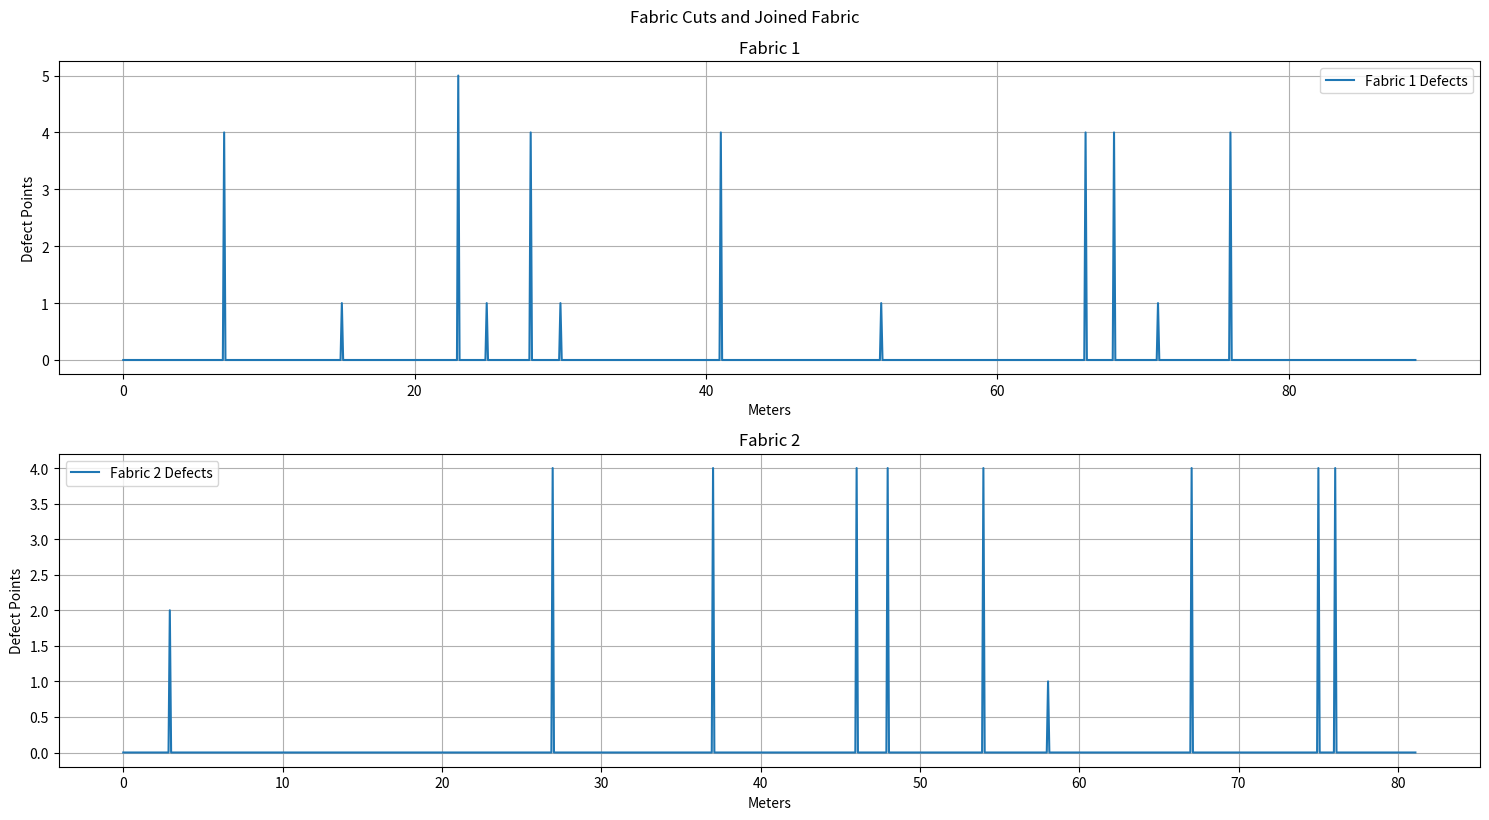

This chart was generated by the following Python code:
import matplotlib.pyplot as plt
import numpy as np

# Defect data for fabric rolls
fabric_a_defects = [
    (7, 7, 4), (15, 15, 1), (23, 23, 5), (25, 25, 1), (28, 28, 4),
    (30, 30, 1), (41, 41, 4), (41, 41, 4), (52, 52, 1), (66, 66, 4),
    (68, 68, 4), (71, 71, 1), (76, 76, 4)
]
fabric_b_defects = [
    (3, 3, 2), (27, 27, 4), (37, 37, 4), (46, 46, 4), (48, 48, 4),
    (54, 54, 4), (58, 58, 1), (67, 67, 4), (75, 75, 4), (76, 76, 4)
]

# Fabric dimensions
fabric_a_length = 88.7
fabric_b_length = 81.1
fabric_width = 1.5
cut_penalty = 4

# Function to calculate total points and points per 100 sqm
def calculate_points_and_ratio(defects, length, width):
    total_points = sum(defect[2] for defect in defects)
    points_per_100_sqm = (total_points * 100) / (length * width)
    return total_points, points_per_100_sqm

# Function to visualize the cut sections and joining
def visualize_cuts_and_join(lengths, defects, cut_positions, title):
    plt.figure(figsize=(15, 8))
    
    for i, (length, defect_list, cuts) in enumerate(zip(lengths, defects, cut_positions)):
        x = np.linspace(0, length, 1000)
        y = np.zeros_like(x)
        for defect in defect_list:
            start = int((defect[0] / length) * 1000)
            end = int((defect[1] / length) * 1000)
            y[start:end+1] = defect[2]
        
        plt.subplot(len(lengths), 1, i + 1)
        plt.plot(x, y, label=f'Fabric {i + 1} Defects')
        for pos in cuts:
            plt.axvline(x=pos, color='r', linestyle='--', label='Cut')
        plt.title(f'Fabric {i + 1}')
        plt.xlabel('Meters')
        plt.ylabel('Defect Points')
        plt.legend()
        plt.grid()

    plt.tight_layout()
    plt.suptitle(title, y=1.02)
    plt.show()

# Function to maximize remaining length while keeping points per 100 sqm <= 23
def maximize_remaining_length_with_cut_penalty(defects, length, width, target_points_per_100_sqm, cut_penalty):
    total_points = sum(defect[2] for defect in defects)
    remaining_length = length
    remaining_defects = defects[:]
    
    points_per_100_sqm = (total_points * 100) / (remaining_length * width)
    cut_ranges = []

    while points_per_100_sqm > target_points_per_100_sqm and remaining_defects:
        # Sort defects by density (defect points / length) and pick the section with maximum density
        remaining_defects.sort(key=lambda x: x[2] / (x[1] - x[0] + 1), reverse=True)
        
        # Find the largest defect or the section that includes the most defects and cut it
        start, end, _ = remaining_defects.pop(0)
        
        # Ensure the section is greater than 1 meter
        if end - start < 1:
            continue

        cut_ranges.append((start, end))
        
        # Remove all defects in the cut range
        remaining_defects = [d for d in remaining_defects if d[1] < start or d[0] > end]
        
        total_points -= sum(d[2] for d in remaining_defects if start <= d[0] <= end or start <= d[1] <= end)
        total_points += cut_penalty  # Add cut penalty
        remaining_length -= (end - start + 1)
        points_per_100_sqm = (total_points * 100) / (remaining_length * width)

    cut_positions = [(start + end) / 2 for start, end in cut_ranges]
    
    return cut_positions, points_per_100_sqm, remaining_length, cut_ranges

# Initial points calculation
points_a, points_per_100_sqm_a = calculate_points_and_ratio(fabric_a_defects, fabric_a_length, fabric_width)
points_b, points_per_100_sqm_b = calculate_points_and_ratio(fabric_b_defects, fabric_b_length, fabric_width)

print(f"Fabric A: Total Points = {points_a}, Points per 100 sqm = {points_per_100_sqm_a}")
print(f"Fabric B: Total Points = {points_b}, Points per 100 sqm = {points_per_100_sqm_b}")

cut_positions_a, points_per_100_sqm_a, remaining_length_a, cut_ranges_a = maximize_remaining_length_with_cut_penalty(fabric_a_defects, fabric_a_length, fabric_width, 23, cut_penalty)
cut_positions_b, points_per_100_sqm_b, remaining_length_b, cut_ranges_b = maximize_remaining_length_with_cut_penalty(fabric_b_defects, fabric_b_length, fabric_width, 23, cut_penalty)

print(f"Fabric A after cuts: Points per 100 sqm = {points_per_100_sqm_a}, Remaining Length = {remaining_length_a}")
print("Fabric A cut ranges:", cut_ranges_a)

print(f"Fabric B after cuts: Points per 100 sqm = {points_per_100_sqm_b}, Remaining Length = {remaining_length_b}")
print("Fabric B cut ranges:", cut_ranges_b)

# If fabric A or B is still above the threshold, combine them
if points_per_100_sqm_a > 23:
    # Try to bring down Fabric A points by combining with Fabric B
    combined_length = remaining_length_a + remaining_length_b
    combined_points = sum(defect[2] for defect in fabric_a_defects if defect not in cut_ranges_a) + sum(defect[2] for defect in fabric_b_defects if defect not in cut_ranges_b) + cut_penalty  # Add penalty for combining
    combined_points_per_100_sqm = (combined_points * 100) / (combined_length * fabric_width)
    print(f"Combined Fabric (A+B): Length = {combined_length}, Points per 100 sqm = {combined_points_per_100_sqm}")
    if combined_length <= 80 and combined_points_per_100_sqm <= 23:
        print("Combined fabric meets the requirements.")
else:
    combined_length = remaining_length_a
    combined_points_per_100_sqm = points_per_100_sqm_a

if points_per_100_sqm_b > 23:
    # Try to bring down Fabric B points by combining with Fabric A
    combined_length = remaining_length_b + remaining_length_a
    combined_points = sum(defect[2] for defect in fabric_b_defects if defect not in cut_ranges_b) + sum(defect[2] for defect in fabric_a_defects if defect not in cut_ranges_a) + cut_penalty  # Add penalty for combining
    combined_points_per_100_sqm = (combined_points * 100) / (combined_length * fabric_width)
    print(f"Combined Fabric (B+A): Length = {combined_length}, Points per 100 sqm = {combined_points_per_100_sqm}")
    if combined_length <= 80 and combined_points_per_100_sqm <= 23:
        print("Combined fabric meets the requirements.")
else:
    combined_length = remaining_length_b
    combined_points_per_100_sqm = points_per_100_sqm_b

# Ensure the combined length is below 80 meters
if combined_length > 80:
    combined_length = 80

print(f"Final Combined Fabric: Length = {combined_length}, Points per 100 sqm = {combined_points_per_100_sqm}")

# Visualization of cuts and joined fabric
visualize_cuts_and_join(
    [fabric_a_length, fabric_b_length],
    [fabric_a_defects, fabric_b_defects],
    [cut_positions_a, cut_positions_b],
    "Fabric Cuts and Joined Fabric"
)
